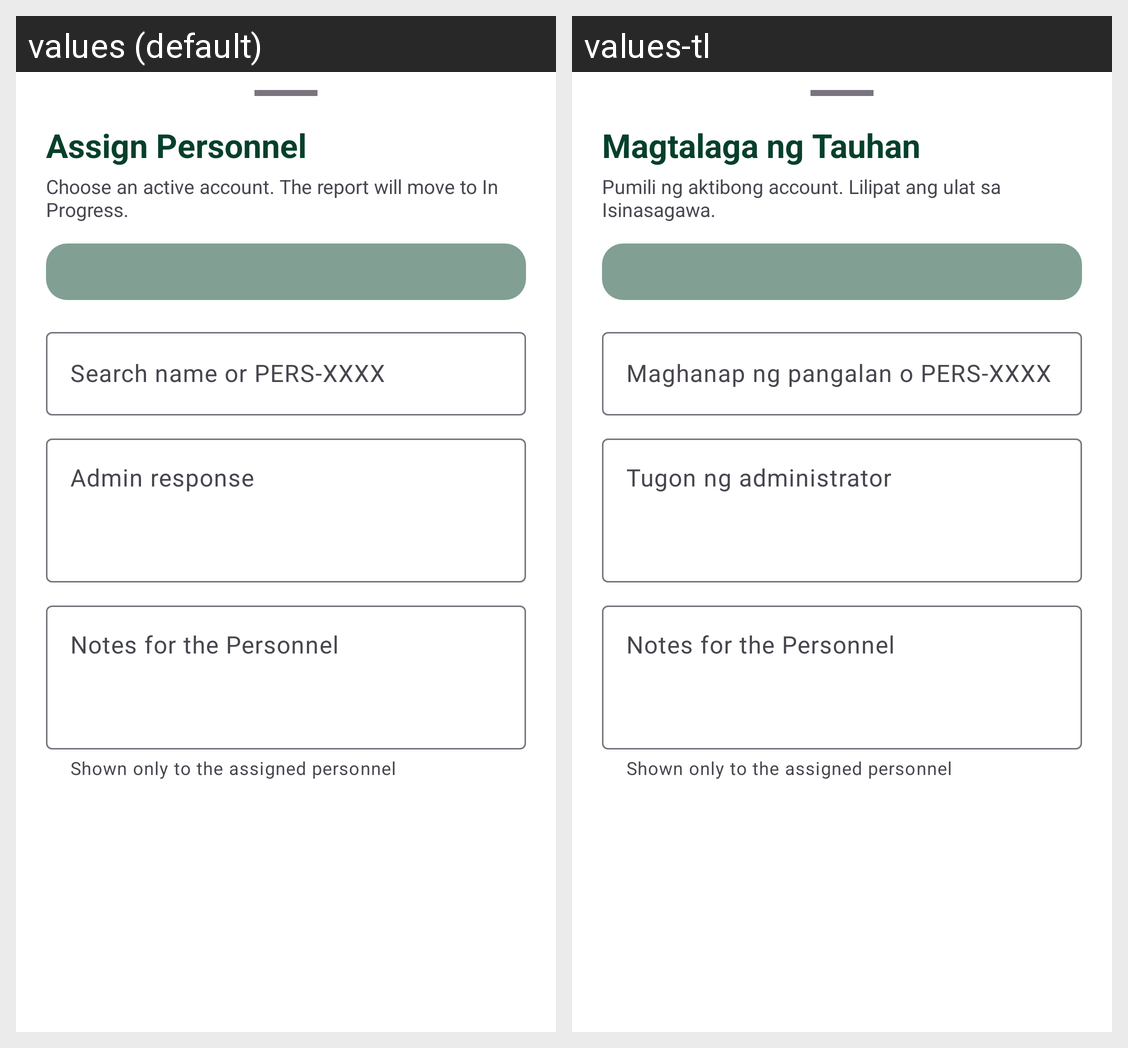

The Android screen above is rendered under two locales of the same app. Produce the string resources it draws, with the default and per-locale values.
Android screen res/layout/dialog_assign_personnel.xml rendered under 2 locales, left to right: values (default), values-tl. Device: Nexus 5 (rendered at 1080×1920; each locale shown at half size, 540×960, under a caption strip naming it); theme Theme.MyEcoWatch1.
Strings drawn on this screen, with the default value and each locale's value (text and hints the layout hard-codes, and strings that could not be matched under every locale, appear in the picture but are not listed):

assign_personnel
  values: Assign Personnel
  values-tl: Magtalaga ng Tauhan

assignment_sheet_subtitle
  values: Choose an active account. The report will move to In Progress.
  values-tl: Pumili ng aktibong account. Lilipat ang ulat sa Isinasagawa.

assignment_search_hint
  values: Search name or PERS-XXXX
  values-tl: Maghanap ng pangalan o PERS-XXXX

admin_response_label
  values: Admin response
  values-tl: Tugon ng administrator

personnel_note_label
  values: Notes for the Personnel
  values-tl: Notes for the Personnel  [not translated; the default value is used]

personnel_note_hint
  values: Shown only to the assigned personnel
  values-tl: Shown only to the assigned personnel  [not translated; the default value is used]
